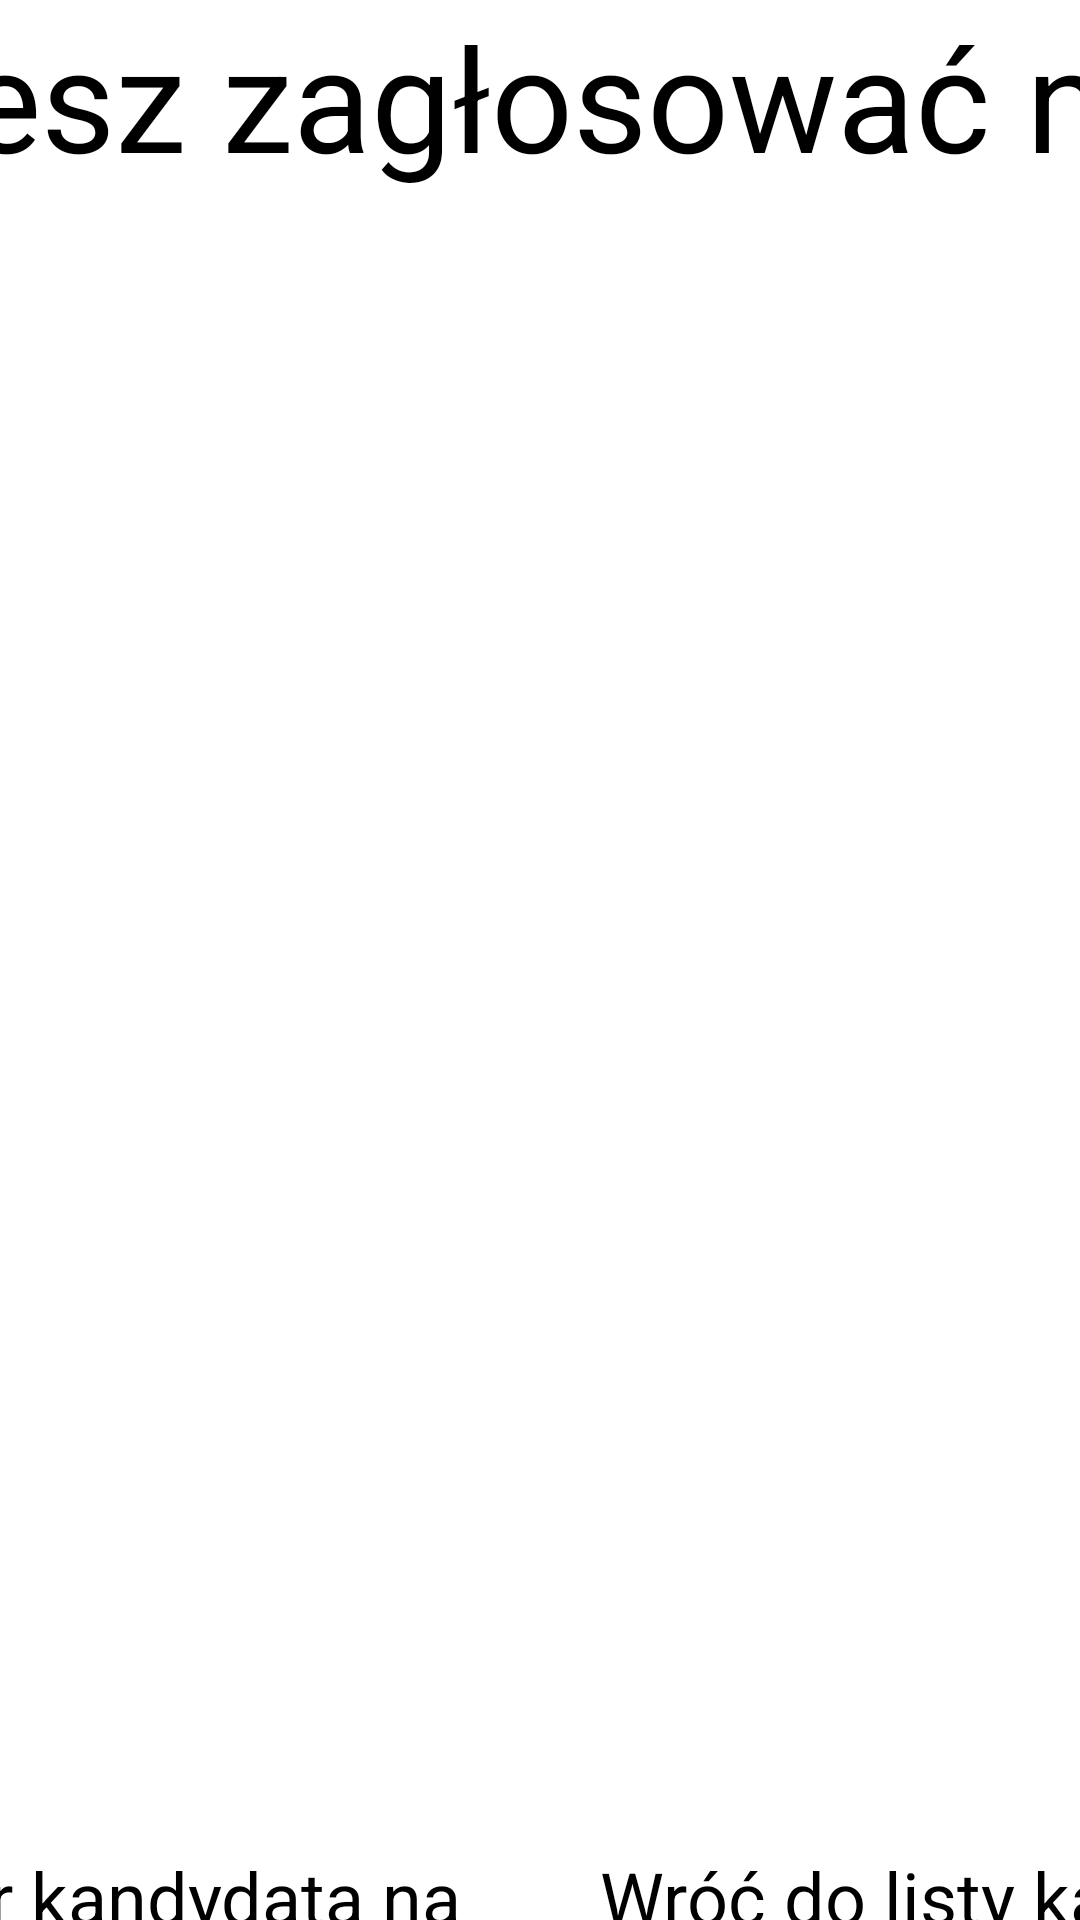

Write the Android layout XML for this screen, with the resource values it uses.
<!-- AndroidManifest.xml: application theme Theme.VotingApp -->
<!-- res/layout/activity_potwierdzenie_wyboru.xml -->
<?xml version="1.0" encoding="utf-8"?>
<androidx.constraintlayout.widget.ConstraintLayout xmlns:android="http://schemas.android.com/apk/res/android"
    xmlns:app="http://schemas.android.com/apk/res-auto"
    xmlns:tools="http://schemas.android.com/tools"
    android:layout_width="match_parent"
    android:layout_height="match_parent"
    tools:context=".Voter.Sejm.PotwierdzenieWyboru">

    <TextView
        android:id="@+id/textView7"
        android:layout_width="1229dp"
        android:layout_height="101dp"
        android:text="Czy na pewno chcesz zagłosować na tego kandydata?"
        android:textAlignment="center"
        android:textSize="48sp"
        app:layout_constraintEnd_toEndOf="parent"
        app:layout_constraintStart_toStartOf="parent"
        app:layout_constraintTop_toTopOf="parent" />

    <TextView
        android:id="@+id/DescriptionTextView"
        android:layout_width="460dp"
        android:layout_height="260dp"
        android:layout_marginStart="10dp"
        android:text="Lorem ipsum dolor sit amet, consectetur adipiscing elit. Pellentesque condimentum cursus tortor viverra dapibus. Maecenas molestie nunc eu eros cursus condimentum"
        android:textSize="24sp"
        app:layout_constraintStart_toEndOf="@+id/imageView"
        app:layout_constraintTop_toBottomOf="@+id/NameTextView" />

    <TextView
        android:id="@+id/NameTextView"
        android:layout_width="460dp"
        android:layout_height="60dp"
        android:layout_marginStart="10dp"
        android:layout_marginTop="130dp"
        android:text="Imie Nazwisko"
        android:textAlignment="center"
        android:textSize="34sp"
        app:layout_constraintStart_toEndOf="@+id/imageView"
        app:layout_constraintTop_toBottomOf="@+id/textView7" />

    <ImageView
        android:id="@+id/imageView"
        android:layout_width="350dp"
        android:layout_height="320dp"
        android:layout_marginStart="200dp"
        android:layout_marginTop="130dp"
        app:layout_constraintStart_toStartOf="parent"
        app:layout_constraintTop_toBottomOf="@+id/textView7"
        tools:srcCompat="@tools:sample/avatars" />

    <Button
        android:id="@+id/PotwierdzenieBtn"
        android:layout_width="367dp"
        android:layout_height="99dp"
        android:layout_marginTop="65dp"
        android:layout_marginEnd="200dp"
        android:text="Potwierdzam wybór kandydata na posła RP"
        android:textSize="24sp"
        app:layout_constraintEnd_toEndOf="parent"
        app:layout_constraintTop_toBottomOf="@+id/DescriptionTextView" />

    <Button
        android:id="@+id/PowrotKandydaciBtn"
        android:layout_width="349dp"
        android:layout_height="99dp"
        android:layout_marginStart="200dp"
        android:layout_marginTop="65dp"
        android:text="Wróć do listy kandydatów"
        android:textSize="24sp"
        app:layout_constraintStart_toStartOf="parent"
        app:layout_constraintTop_toBottomOf="@+id/imageView" />
</androidx.constraintlayout.widget.ConstraintLayout>
<!-- resources referenced by this layout -->
<resources>
  <style name="Theme.VotingApp" parent="Base.Theme.VotingApp">
      
      <item name="android:navigationBarColor">@android:color/transparent</item>
      <item name="android:statusBarColor">@android:color/transparent</item>
      <item name="android:windowLightStatusBar">?attr/isLightTheme</item>
    </style>
</resources>
